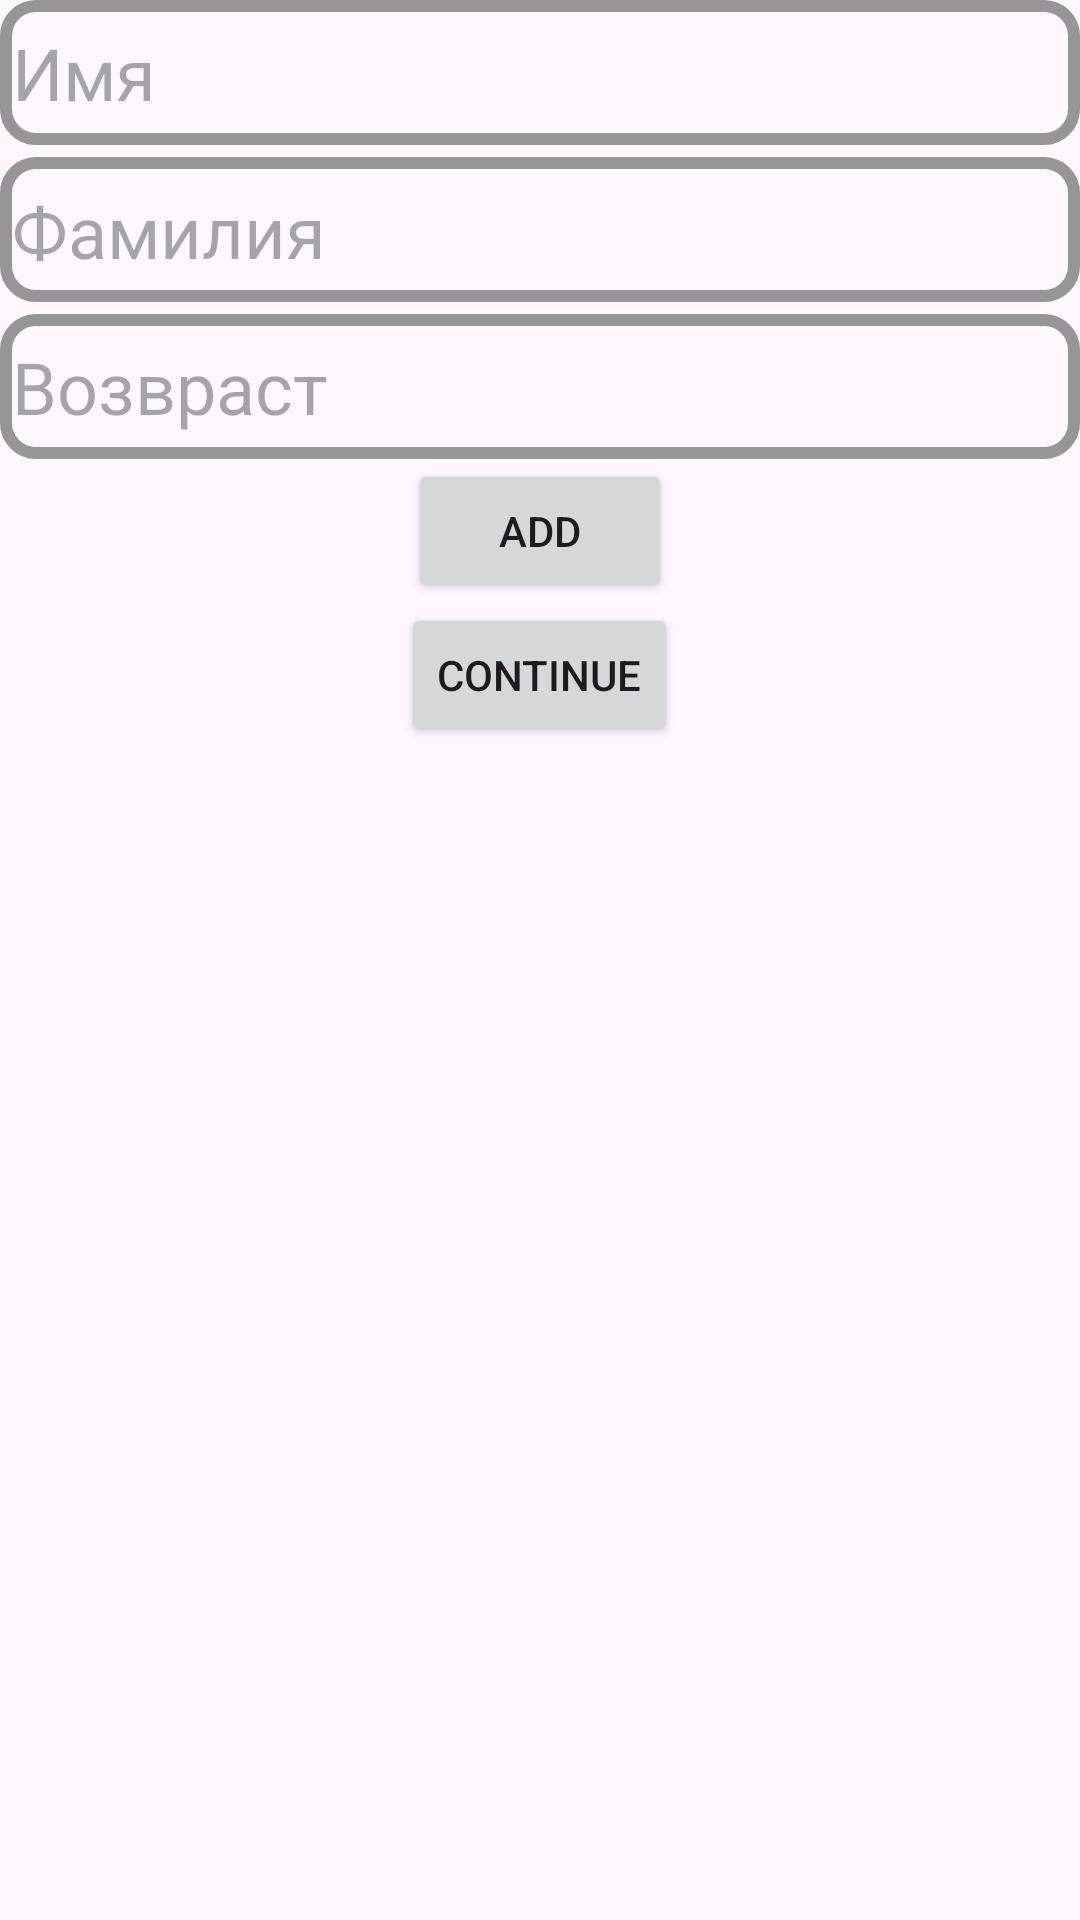

Android layout source for this screen:
<!-- AndroidManifest.xml: application theme Theme.Practice210 -->
<!-- res/layout/activity_main.xml -->
<?xml version="1.0" encoding="utf-8"?>
<LinearLayout

    xmlns:android="http://schemas.android.com/apk/res/android"
    android:layout_width="match_parent"
    android:layout_height="wrap_content"
    android:layout_margin="8dp"
    android:orientation="vertical">

    <EditText
        android:padding="8dp"
        android:id="@+id/etFirstName"
        android:layout_width="match_parent"
        android:layout_height="wrap_content"
        android:autofillHints=""
        android:background="@drawable/border_edit_text"
        android:hint="@string/name"
        android:inputType="text"
        android:paddingStart="4dp"
        android:paddingEnd="4dp"
        android:textSize="24sp" />

    <EditText
        android:padding="8dp"
        android:id="@+id/etLastName"
        android:layout_width="match_parent"
        android:layout_height="wrap_content"
        android:layout_marginTop="4dp"
        android:autofillHints=""
        android:background="@drawable/border_edit_text"
        android:hint="@string/lname"
        android:inputType="text"
        android:paddingStart="4dp"
        android:paddingEnd="4dp"
        android:textSize="24sp" />

    <EditText
        android:padding="8dp"
        android:id="@+id/etAge"
        android:layout_width="match_parent"
        android:layout_height="wrap_content"
        android:layout_marginTop="4dp"
        android:autofillHints=""
        android:background="@drawable/border_edit_text"
        android:hint="@string/age"
        android:inputType="number"
        android:paddingStart="4dp"
        android:paddingEnd="4dp"
        android:textSize="24sp" />

    <Button
        android:id="@+id/addButton"
        android:layout_width="wrap_content"
        android:layout_height="wrap_content"
        android:layout_gravity="center"
        android:text="@string/add" />

    <Button
        android:id="@+id/continueButton"
        android:layout_width="wrap_content"
        android:layout_height="wrap_content"
        android:layout_gravity="center"
        android:text="@string/continues" />
</LinearLayout>
<!-- resources referenced by this layout -->
<resources>
  <!-- drawable border_edit_text (drawable) -->
  <?xml version="1.0" encoding="utf-8"?>
  <shape xmlns:android="http://schemas.android.com/apk/res/android">
      <corners android:radius="10dp"/>
      <stroke
          android:width="4dp"
          android:color="@color/grey_300"/>
  
  </shape>
  <string name="add">Add</string>
  <string name="age">Возвраст</string>
  <string name="continues">Continue</string>
  <string name="lname">Фамилия\n</string>
  <string name="name">Имя</string>
  <style name="Theme.Practice210" parent="Base.Theme.Practice210" />
  <color name="grey_300">#969696</color>
  <style name="Base.Theme.Practice210" parent="Theme.Material3.DayNight.NoActionBar">
          
          
      </style>
</resources>
